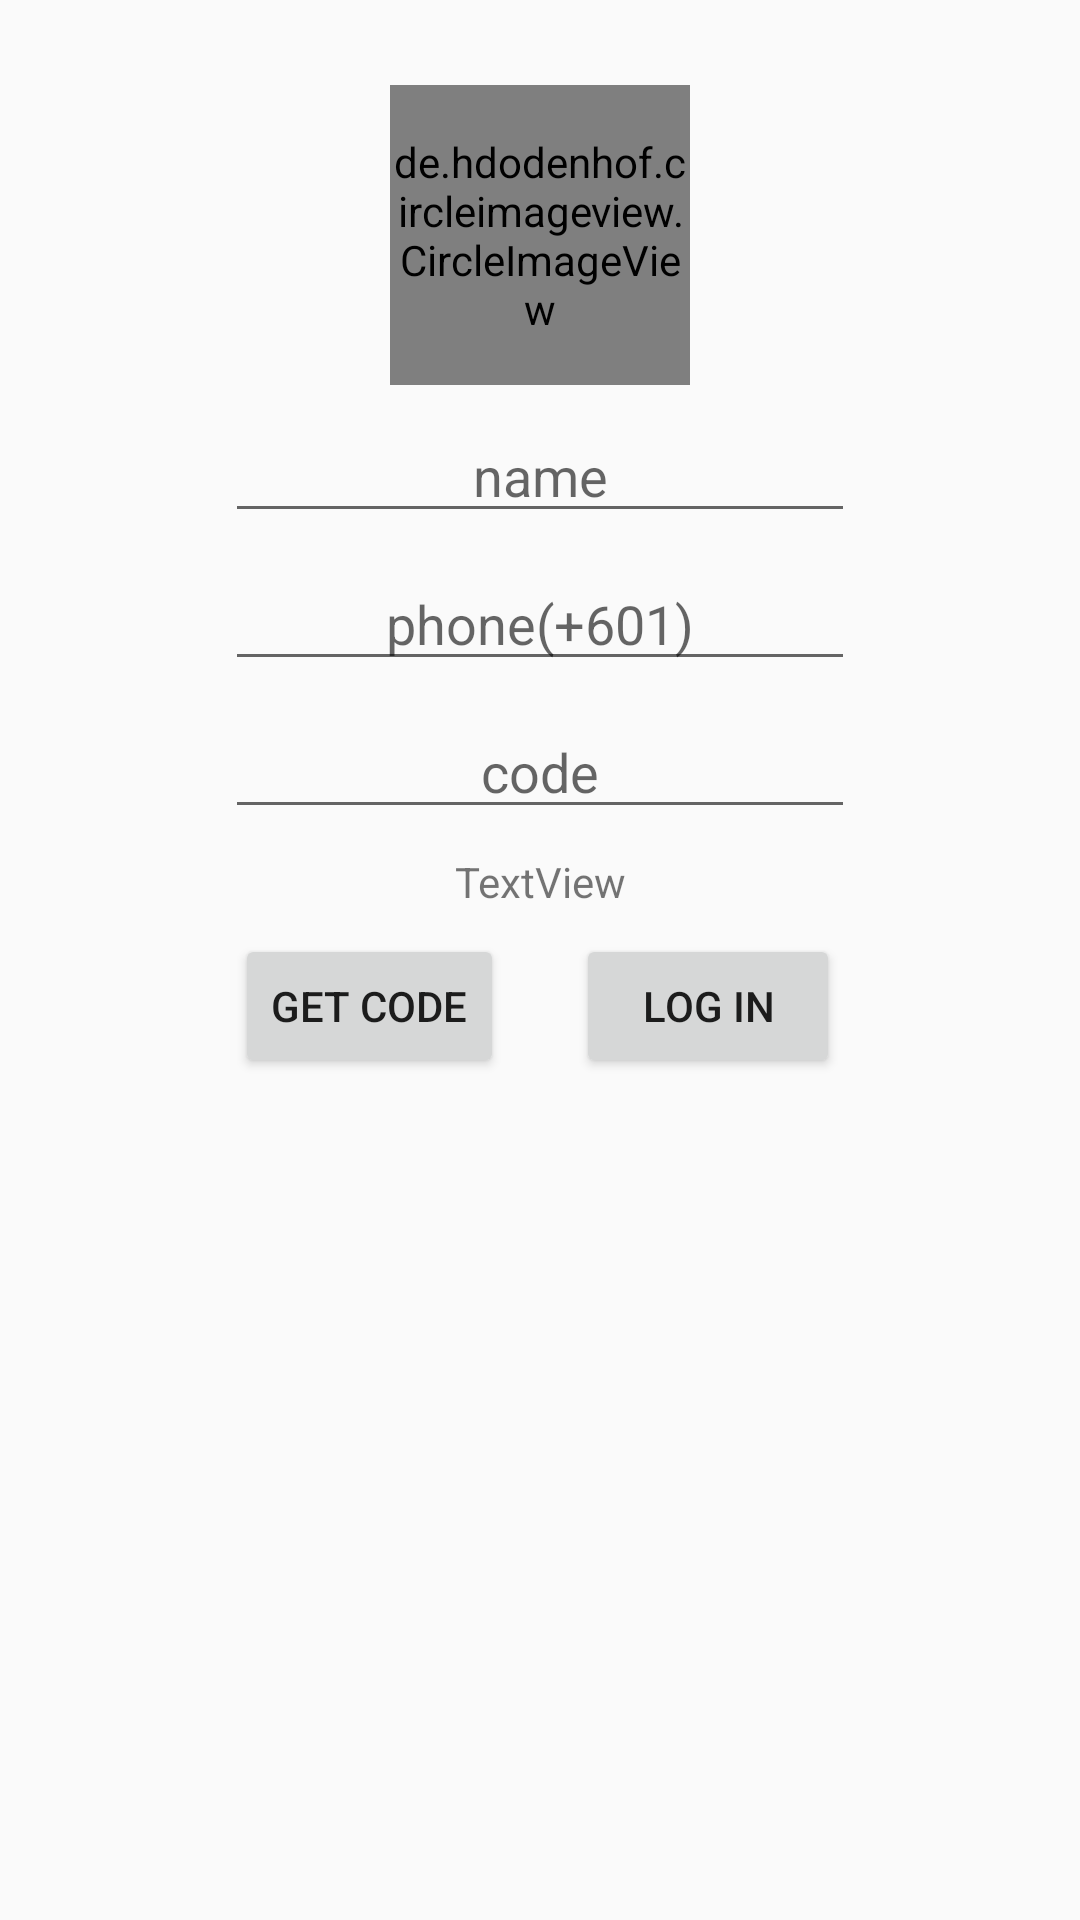

Layout XML and referenced resources for this Android screen:
<!-- AndroidManifest.xml: application theme AppTheme -->
<!-- res/layout/reg_user.xml -->
<?xml version="1.0" encoding="utf-8"?>
<androidx.constraintlayout.widget.ConstraintLayout xmlns:android="http://schemas.android.com/apk/res/android"
    xmlns:app="http://schemas.android.com/apk/res-auto"
    xmlns:tools="http://schemas.android.com/tools"
    android:layout_width="match_parent"
    android:layout_height="match_parent"
    tools:context=".fingerPrint_Login.register.register_user_activity.RegUser_Activity">

    <de.hdodenhof.circleimageview.CircleImageView
        android:id="@+id/regUser_circlerImageView"
        android:layout_width="100dp"
        android:layout_height="100dp"
        android:layout_marginStart="8dp"
        android:layout_marginEnd="8dp"
        android:layout_marginBottom="8dp"
        android:src="@drawable/profile_image_sample"
        app:layout_constraintBottom_toTopOf="@+id/regUser_editText_NameID"
        app:layout_constraintEnd_toEndOf="parent"
        app:layout_constraintStart_toStartOf="parent" />

    <EditText
        android:id="@+id/regUser_editText_NameID"
        android:layout_width="wrap_content"
        android:layout_height="wrap_content"
        android:layout_marginStart="8dp"

        android:layout_marginTop="8dp"
        android:layout_marginEnd="8dp"
        android:layout_marginBottom="8dp"
        android:ems="10"
        android:hint="name"
        android:inputType="textPersonName"
        android:textAlignment="center"
        app:layout_constraintBottom_toBottomOf="parent"
        app:layout_constraintEnd_toEndOf="parent"
        app:layout_constraintStart_toStartOf="parent"
        app:layout_constraintTop_toTopOf="parent"
        app:layout_constraintVertical_bias="0.22000003" />

    <EditText
        android:id="@+id/regUser_editText_PhoneID"
        android:layout_width="wrap_content"
        android:textAlignment="center"
        android:hint="phone(+601)"
        android:layout_height="wrap_content"
        android:layout_marginStart="8dp"
        android:layout_marginTop="8dp"
        android:layout_marginEnd="8dp"
        android:ems="10"
        android:inputType="phone"
        app:layout_constraintEnd_toEndOf="parent"
        app:layout_constraintStart_toStartOf="parent"
        app:layout_constraintTop_toBottomOf="@+id/regUser_editText_NameID" />

    <EditText
        android:id="@+id/regUser_editText_CodeID"
        android:layout_width="wrap_content"
        android:textAlignment="center"
        android:hint="code"
        android:layout_height="wrap_content"
        android:layout_marginStart="8dp"
        android:layout_marginTop="8dp"
        android:layout_marginEnd="8dp"
        android:ems="10"
        android:inputType="number"
        app:layout_constraintEnd_toEndOf="parent"
        app:layout_constraintStart_toStartOf="parent"
        app:layout_constraintTop_toBottomOf="@+id/regUser_editText_PhoneID" />

    <TextView
        android:id="@+id/regUser_textViewID"
        android:layout_width="wrap_content"
        android:layout_height="wrap_content"
        android:layout_marginStart="8dp"
        android:layout_marginTop="8dp"
        android:layout_marginEnd="8dp"
        android:text="TextView"
        app:layout_constraintEnd_toEndOf="parent"
        app:layout_constraintStart_toStartOf="parent"
        app:layout_constraintTop_toBottomOf="@+id/regUser_editText_CodeID" />

    <Button
        android:id="@+id/regUser_Button_LogInID"
        android:layout_width="wrap_content"
        android:layout_height="wrap_content"
        android:layout_marginStart="12dp"
        android:layout_marginTop="8dp"
        android:onClick="onClick"
        android:text="Log In"
        app:layout_constraintStart_toStartOf="@+id/guideline2"
        app:layout_constraintTop_toBottomOf="@+id/regUser_textViewID" />

    <androidx.constraintlayout.widget.Guideline
        android:id="@+id/guideline2"
        android:layout_width="wrap_content"
        android:layout_height="wrap_content"
        android:orientation="vertical"
        app:layout_constraintGuide_percent="0.5" />

    <Button
        android:id="@+id/regUser_Button_GetCodeID"
        android:layout_width="wrap_content"
        android:layout_height="wrap_content"
        android:layout_marginTop="8dp"
        android:layout_marginEnd="12dp"
        android:onClick="onClick"
        android:text="Get Code"
        app:layout_constraintEnd_toStartOf="@+id/guideline2"
        app:layout_constraintTop_toBottomOf="@+id/regUser_textViewID" />
</androidx.constraintlayout.widget.ConstraintLayout>
<!-- resources referenced by this layout -->
<resources>
  <style name="AppTheme" parent="Theme.AppCompat.Light.NoActionBar">
          
          <item name="colorPrimary">@color/colorPrimary</item>
          <item name="colorPrimaryDark">@color/material_black_grey</item>
          <item name="colorAccent">@color/colorAccent</item>
          <item name="android:windowActivityTransitions">true</item>
  
      </style>
  <color name="colorPrimary">#008577</color>
  <color name="material_black_grey">#212121</color>
  <color name="colorAccent">#D81B60</color>
</resources>
